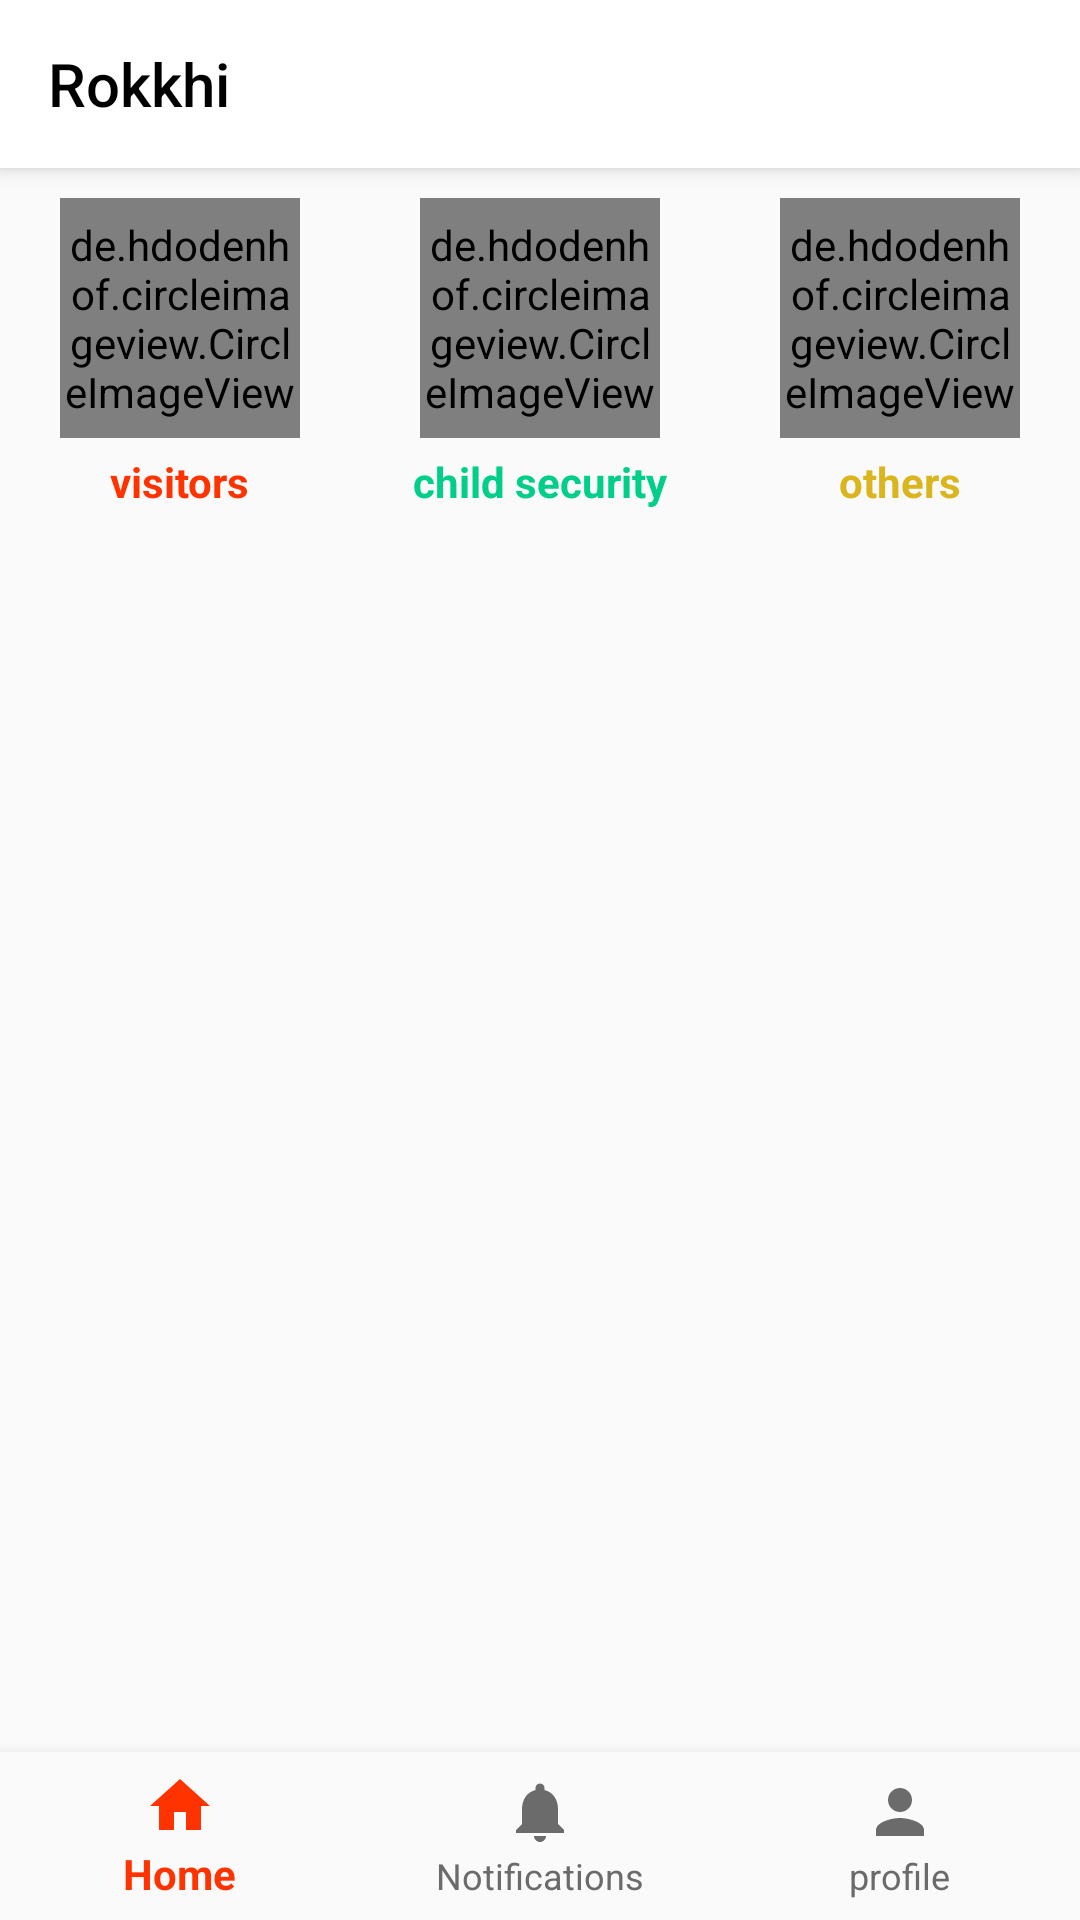

Layout XML and referenced resources for this Android screen:
<!-- AndroidManifest.xml: activity theme AppTheme -->
<!-- res/layout/activity_main.xml -->
<?xml version="1.0" encoding="utf-8"?>
<android.support.constraint.ConstraintLayout xmlns:android="http://schemas.android.com/apk/res/android"
    xmlns:app="http://schemas.android.com/apk/res-auto"
    xmlns:tools="http://schemas.android.com/tools"
    android:id="@+id/container"
    android:layout_width="match_parent"
    android:layout_height="match_parent"
    tools:context=".MainActivity">

    <include
        layout="@layout/app_bar_main"
        android:layout_width="match_parent"
        android:layout_height="match_parent" />

    <android.support.design.widget.BottomNavigationView
        android:id="@+id/navigation"
        android:layout_width="0dp"
        android:layout_height="wrap_content"
        android:layout_marginStart="0dp"
        android:layout_marginEnd="0dp"
        android:background="?android:attr/windowBackground"
        app:layout_constraintBottom_toBottomOf="parent"
        app:layout_constraintLeft_toLeftOf="parent"
        app:layout_constraintRight_toRightOf="parent"
        app:itemIconTint="@drawable/item_color"
        app:itemTextColor="@drawable/item_color"
        app:menu="@menu/navigation" />

</android.support.constraint.ConstraintLayout>
<!-- res/layout/app_bar_main.xml (included above) -->
<?xml version="1.0" encoding="utf-8"?>
<android.support.design.widget.CoordinatorLayout xmlns:android="http://schemas.android.com/apk/res/android"
    xmlns:app="http://schemas.android.com/apk/res-auto"
    xmlns:tools="http://schemas.android.com/tools"
    android:layout_width="match_parent"
    android:id="@+id/root"
    android:layout_height="match_parent"
    tools:context=".MainActivity">

    <android.support.design.widget.AppBarLayout
        android:layout_width="match_parent"
        android:layout_height="wrap_content"
        android:theme="@style/AppTheme.AppBarOverlay">

        <android.support.v7.widget.Toolbar
            android:id="@+id/toolbar"
            app:titleTextColor="@color/black"
            app:title="Rokkhi"
            android:layout_width="match_parent"
            android:layout_height="?attr/actionBarSize"
            android:background="?attr/colorPrimary"
            app:popupTheme="@style/AppTheme.PopupOverlay" />

    </android.support.design.widget.AppBarLayout>

    <include layout="@layout/content_main" />


</android.support.design.widget.CoordinatorLayout>
<!-- res/layout/content_main.xml (included above) -->
<?xml version="1.0" encoding="utf-8"?>
<FrameLayout xmlns:android="http://schemas.android.com/apk/res/android"
    xmlns:app="http://schemas.android.com/apk/res-auto"
    xmlns:tools="http://schemas.android.com/tools"
    android:id="@+id/container"
    android:layout_width="match_parent"
    android:layout_height="match_parent"
    app:layout_behavior="@string/appbar_scrolling_view_behavior"
    tools:context=".MainActivity"
    tools:showIn="@layout/app_bar_main">

    <android.support.v4.widget.NestedScrollView 
        android:layout_width="match_parent"
        android:layout_height="wrap_content"
        android:layout_marginBottom="100dp"

        >

        <RelativeLayout
            android:layout_width="match_parent"
            android:layout_height="wrap_content">

            <LinearLayout
                android:id="@+id/lin1"
                android:layout_width="match_parent"
                android:layout_height="wrap_content"
                android:orientation="horizontal"
                android:weightSum="3">


                <RelativeLayout
                    android:layout_width="0dp"
                    android:layout_height="wrap_content"
                    android:layout_gravity="center"
                    android:layout_margin="5dp"
                    android:layout_weight="1"
                    android:gravity="center">

                    <de.hdodenhof.circleimageview.CircleImageView
                        android:id="@+id/visitor"
                        android:layout_width="80dp"
                        android:layout_height="80dp"
                        android:layout_margin="5dp"
                        android:layout_centerHorizontal="true"
                        android:src="@color/orange"
                        />



                    <TextView
                        android:layout_width="wrap_content"
                        android:layout_height="wrap_content"
                        android:layout_below="@+id/visitor"
                        android:layout_centerHorizontal="true"
                        android:text="visitors"
                        android:layout_centerInParent="true"
                        android:textStyle="bold"
                        android:textColor="@color/orange"

                        />

                </RelativeLayout>


                <RelativeLayout
                    android:layout_width="0dp"
                    android:layout_height="wrap_content"
                    android:layout_gravity="center"
                    android:layout_margin="5dp"
                    android:layout_weight="1"
                    android:gravity="center">

                    <de.hdodenhof.circleimageview.CircleImageView
                        android:id="@+id/child"
                        android:layout_width="80dp"
                        android:layout_height="80dp"
                        android:layout_margin="5dp"
                        android:layout_centerHorizontal="true"
                        android:src="#00ce89"

                        />

                    <TextView
                        android:layout_width="wrap_content"
                        android:layout_height="wrap_content"
                        android:layout_below="@+id/child"
                        android:layout_centerHorizontal="true"
                        android:text="child security"
                        android:layout_centerInParent="true"
                        android:textStyle="bold"
                        android:textColor="#00ce89"

                        />

                </RelativeLayout>


                <RelativeLayout
                    android:layout_width="0dp"
                    android:layout_height="wrap_content"
                    android:layout_gravity="center"
                    android:layout_margin="5dp"
                    android:layout_weight="1"
                    android:gravity="center">

                    <de.hdodenhof.circleimageview.CircleImageView
                        android:id="@+id/rest"
                        android:layout_width="80dp"
                        android:layout_height="80dp"
                        android:layout_margin="5dp"
                        android:layout_centerHorizontal="true"
                        android:src="#dbb51e"

                        />

                    <TextView
                        android:layout_width="wrap_content"
                        android:layout_height="wrap_content"
                        android:layout_below="@+id/rest"
                        android:layout_centerHorizontal="true"
                        android:text="others"
                        android:layout_centerInParent="true"
                        android:textStyle="bold"
                        android:textColor="#dbb51e"

                        />

                </RelativeLayout>

            </LinearLayout>


        </RelativeLayout>


    </android.support.v4.widget.NestedScrollView>

</FrameLayout>
<!-- resources referenced by this layout -->
<resources>
  <color name="black">#000000</color>
  <color name="orange">#ff3300</color>
  <!-- drawable item_color (drawable) -->
  <?xml version="1.0" encoding="utf-8"?>
  <selector xmlns:android="http://schemas.android.com/apk/res/android">
      
      <item android:color="@color/orange" android:state_checked="true" />
      
      <item android:color="@color/grey_1000" />
  </selector>
  <style name="AppTheme.AppBarOverlay" parent="ThemeOverlay.AppCompat.Dark.ActionBar" />
  <style name="AppTheme.PopupOverlay" parent="ThemeOverlay.AppCompat.Light" />
  <style name="AppTheme" parent="Theme.AppCompat.Light.NoActionBar">
  
          <item name="colorAccent">@color/colorAccent</item>
          <item name="titleTextColor">@color/Black</item>
      </style>
  <color name="grey_1000">#6b6b6b</color>
  <color name="colorAccent">#ff3300</color>
  <color name="Black">#000000</color>
</resources>
